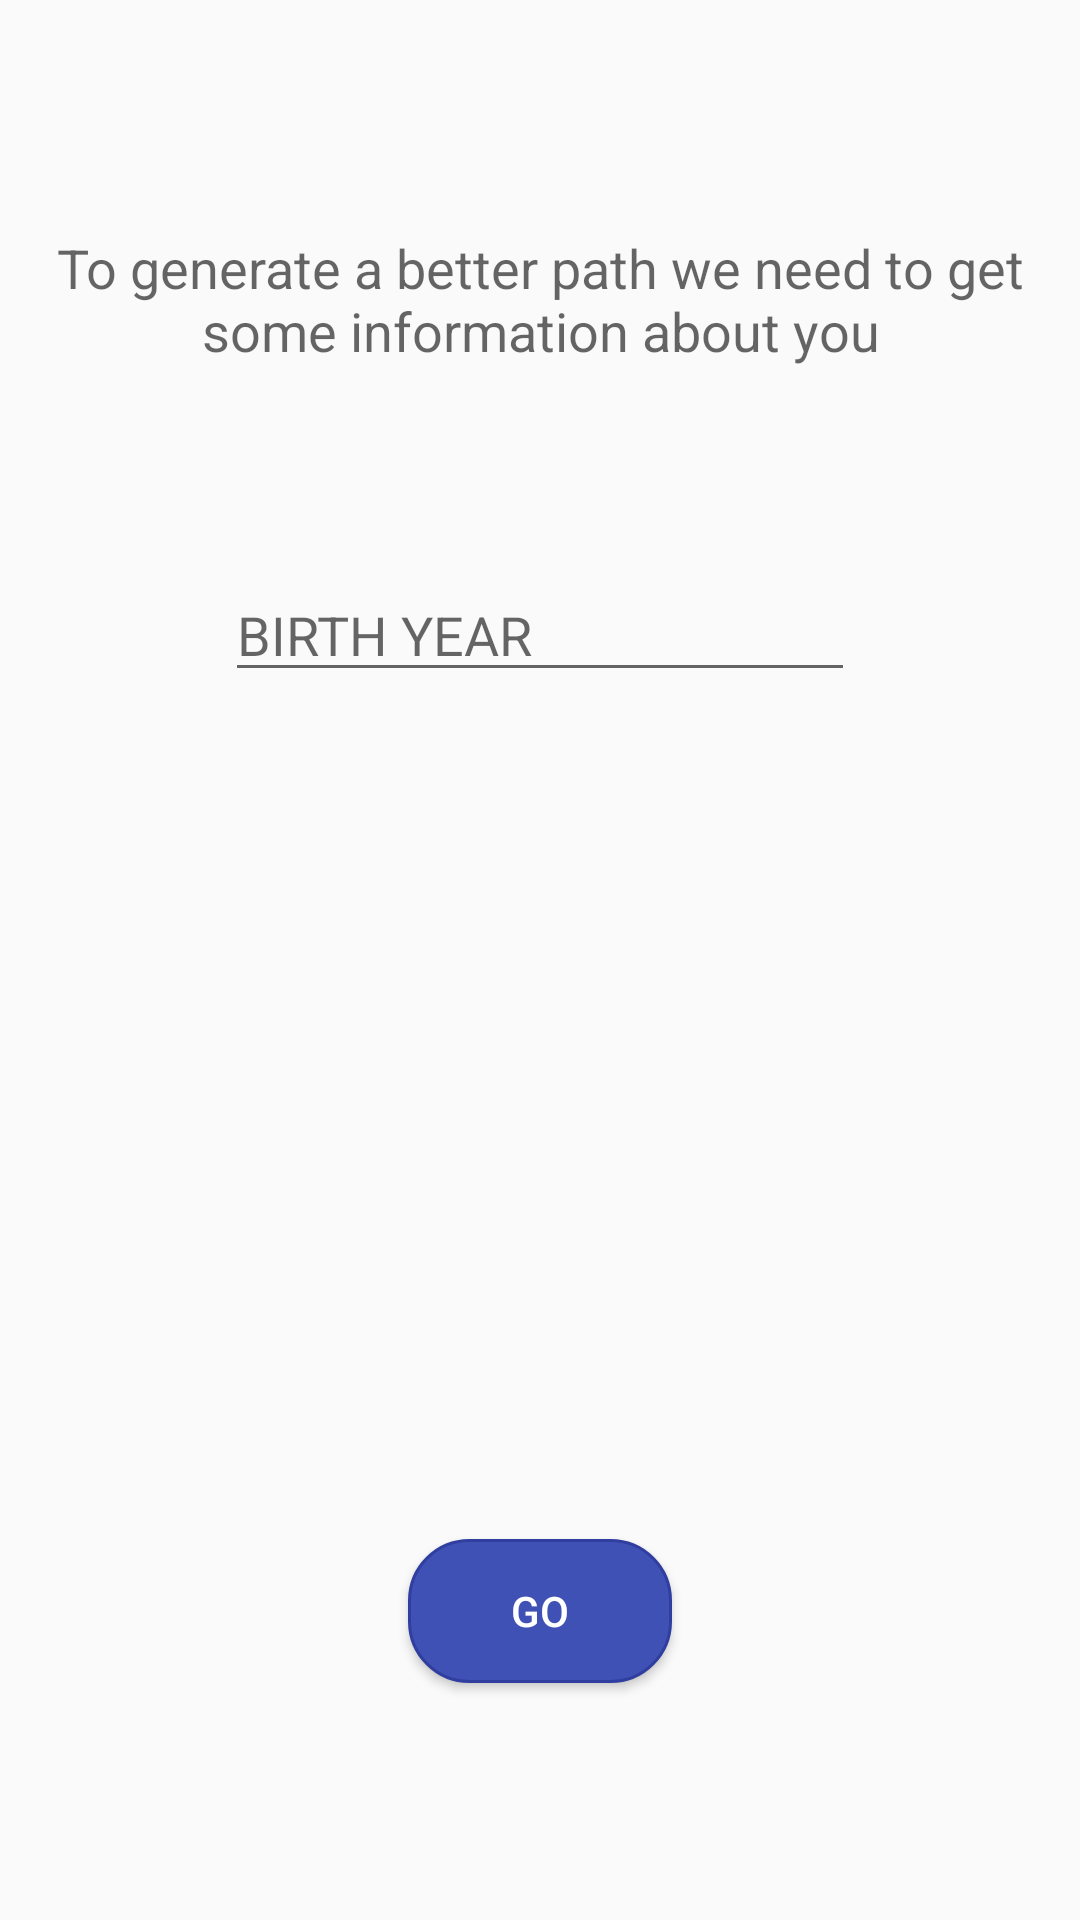

Here is an Android app screen rendered from its layout file. Give the layout XML and the strings, colors and styles it references.
<!-- AndroidManifest.xml: application theme AppTheme.NoActionBar -->
<!-- res/layout/activity_preferences.xml -->
<?xml version="1.0" encoding="utf-8"?>
<RelativeLayout xmlns:android="http://schemas.android.com/apk/res/android"
    xmlns:tools="http://schemas.android.com/tools"
    android:id="@+id/activity_preferences"
    android:layout_width="match_parent"
    android:layout_height="match_parent"
    android:paddingBottom="@dimen/activity_vertical_margin"
    android:paddingLeft="@dimen/activity_horizontal_margin"
    android:paddingRight="@dimen/activity_horizontal_margin"
    android:paddingTop="@dimen/activity_vertical_margin"
    tools:context="com.cracowgo.cracowgo.activities.PreferencesActivity">

    <TextView
        android:id="@+id/textView6"
        android:layout_width="wrap_content"
        android:layout_height="wrap_content"
        android:layout_alignParentTop="true"
        android:layout_centerHorizontal="true"
        android:layout_marginTop="61dp"
        android:gravity="center"
        android:text="To generate a better path we need to get some information about you"
        android:textAppearance="@style/Base.TextAppearance.AppCompat.Medium" />

    <Button
        android:id="@+id/preferences_go_button"
        style="@style/MainButtonStyle"
        android:layout_width="wrap_content"
        android:layout_height="wrap_content"
        android:layout_alignParentBottom="true"
        android:layout_centerHorizontal="true"
        android:layout_marginBottom="63dp"
        android:text="GO" />

    <EditText
        android:id="@+id/preferences_birth_year_editText"
        android:layout_width="wrap_content"
        android:layout_height="wrap_content"
        android:layout_below="@+id/textView6"
        android:layout_centerHorizontal="true"
        android:layout_marginTop="67dp"
        android:ems="10"
        android:hint="BIRTH YEAR"
        android:inputType="number" />

    <ProgressBar
        android:id="@+id/progress"
        style="?android:attr/progressBarStyle"
        android:layout_width="wrap_content"
        android:layout_height="wrap_content"
        android:layout_centerInParent="true"
        android:visibility="gone" />
</RelativeLayout>
<!-- resources referenced by this layout -->
<resources>
  <dimen name="activity_horizontal_margin">16dp</dimen>
  <dimen name="activity_vertical_margin">16dp</dimen>
  <style name="MainButtonStyle">
          <item name="android:background">@drawable/main_button_selector</item>
          <item name="android:textColor">@color/white</item>
      </style>
  <style name="AppTheme.NoActionBar">
          <item name="windowActionBar">false</item>
          <item name="windowNoTitle">true</item>
      </style>
  <!-- drawable main_button_selector (drawable) -->
  <?xml version="1.0" encoding="utf-8"?>
  <selector xmlns:android="http://schemas.android.com/apk/res/android">
  
      <item android:drawable="@drawable/main_button_pressed" android:state_pressed="true" />
  
      <item android:drawable="@drawable/main_button_normal" android:state_focused="false" android:state_pressed="false" />
  
  </selector>
  <color name="white">@android:color/white</color>
  <!-- drawable main_button_pressed (drawable) -->
  <?xml version="1.0" encoding="utf-8"?>
  <shape xmlns:android="http://schemas.android.com/apk/res/android">
      <stroke
          android:width="1dp"
          android:color="@color/colorPrimaryDark" />
      <corners android:radius="20dp" />
  
      <padding
          android:bottom="1dp"
          android:left="1dp"
          android:right="1dp"
          android:top="1dp" />
  
      <solid android:color="@color/colorPrimaryDark" />
  
  </shape>
  <!-- drawable main_button_normal (drawable) -->
  <shape xmlns:android="http://schemas.android.com/apk/res/android">
  <stroke
      android:width="1dp"
      android:color="@color/colorPrimaryDark" />
  <corners android:radius="20dp" />
  
  <padding
      android:bottom="1dp"
      android:left="1dp"
      android:right="1dp"
      android:top="1dp" />
  
  <solid android:color="@color/colorPrimary" />
  
  </shape>
  <color name="colorPrimaryDark">#303F9F</color>
  <color name="colorPrimary">#3F51B5</color>
</resources>
